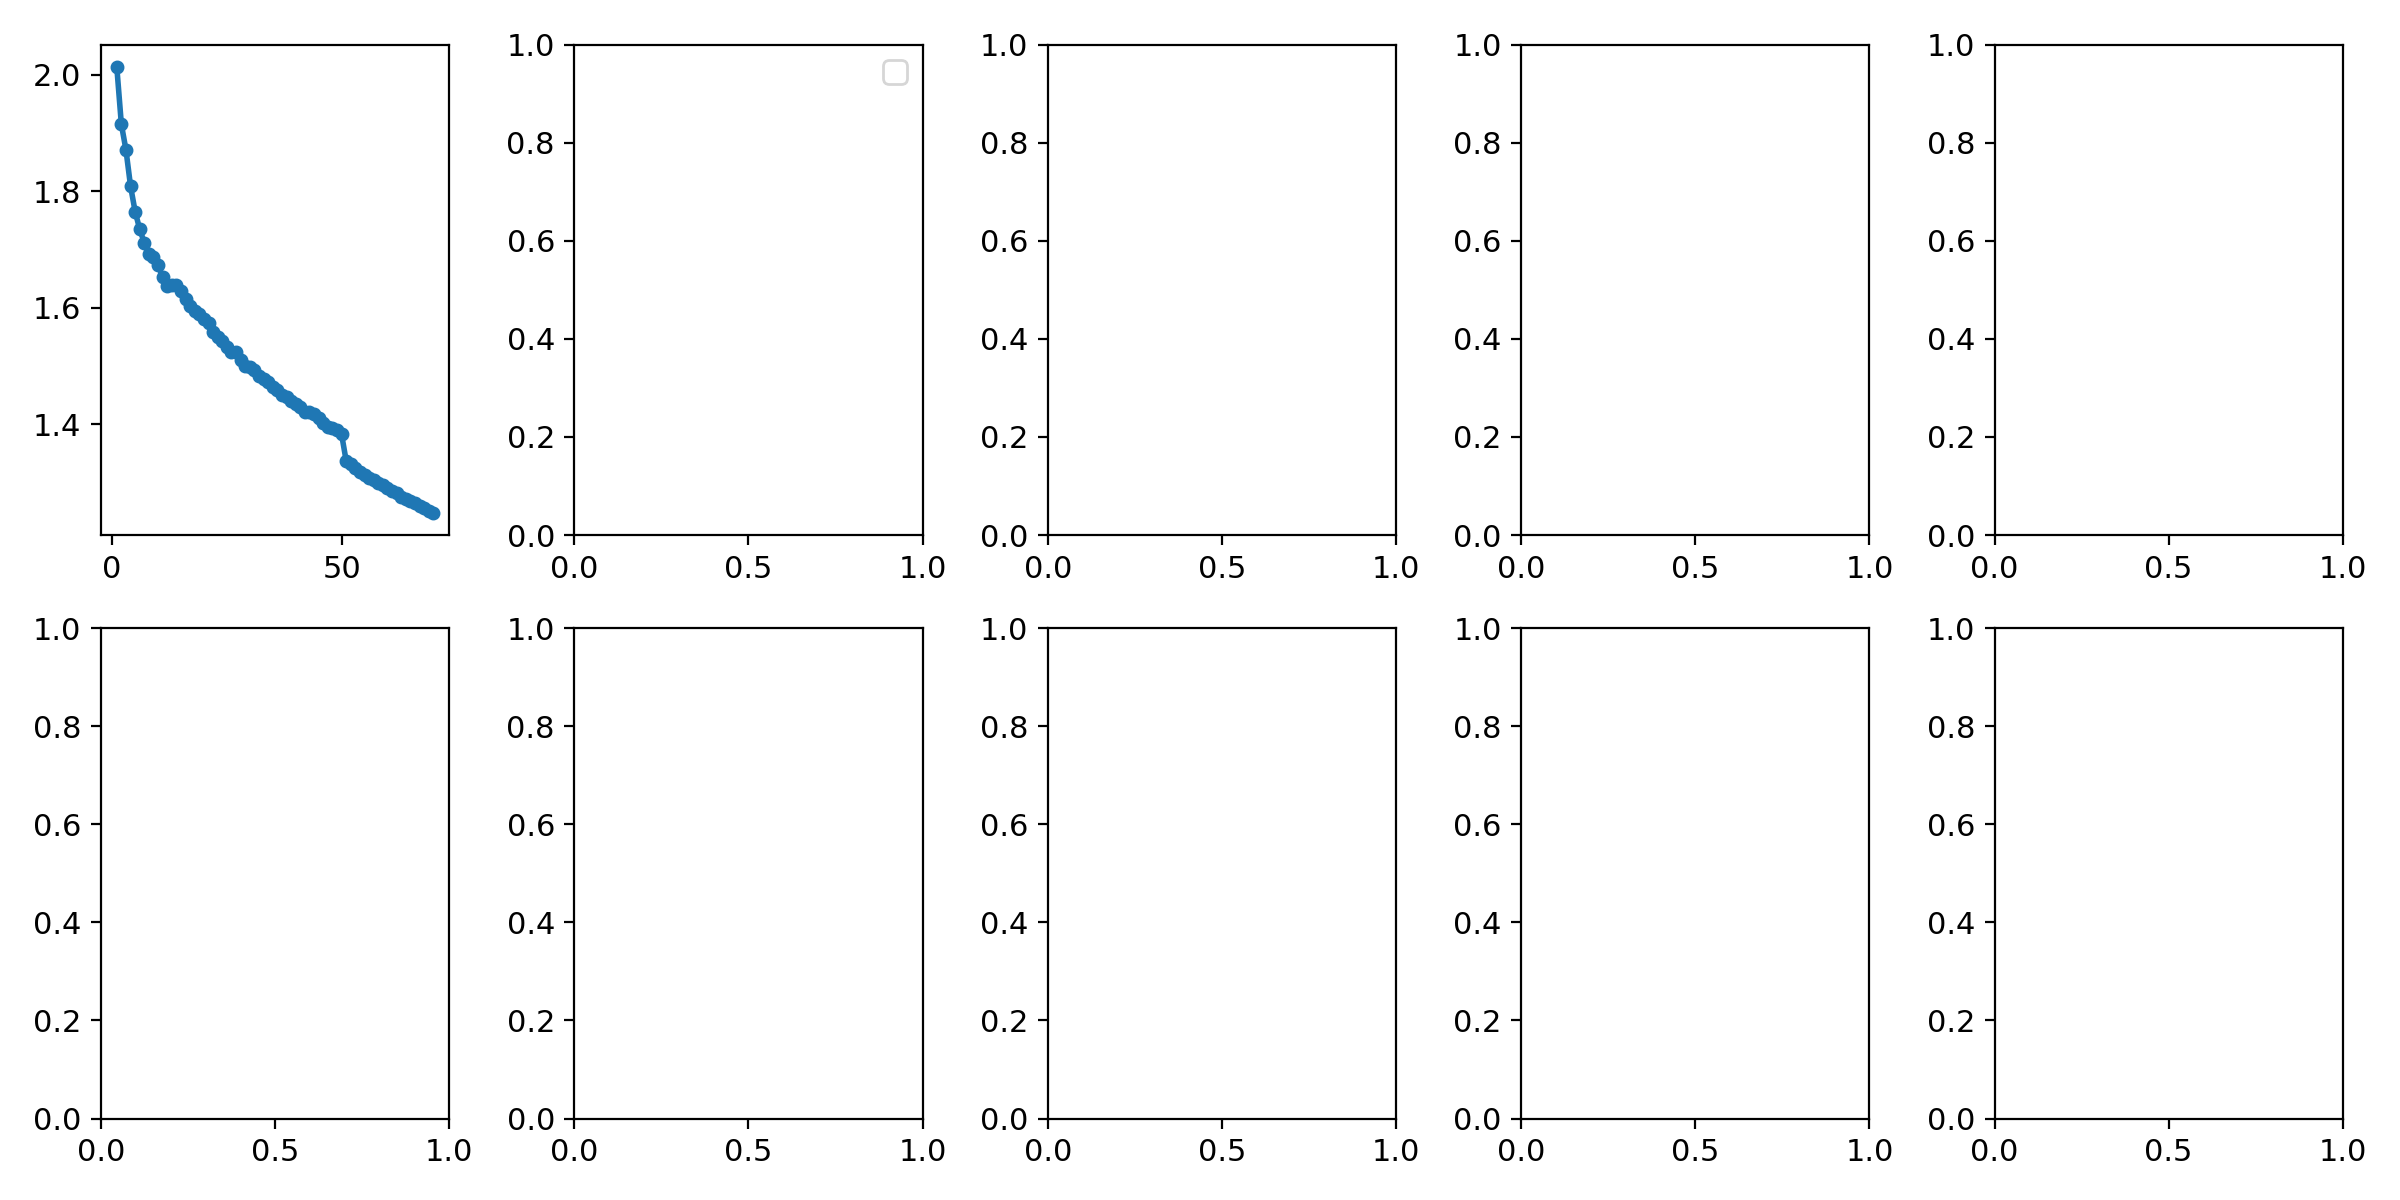

Values plotted in this chart, from the file beside it:
epoch, time, train/box_loss, train/cls_loss, train/dfl_loss, metrics/precision(B), metrics/recall(B), metrics/mAP50(B), metrics/mAP50-95(B), val/box_loss, val/cls_loss, val/dfl_loss, lr/pg0, lr/pg1, lr/pg2
1, 1120, 2.013, 1.373, 0.00405, 0.7879, 0.6523, 0.7454, 0.3841, 1.859, 1.161, 0.00404, 0.0003332, 0.0003332, 0.06701
2, 2224, 1.915, 1.001, 0.00382, 0.8532, 0.7606, 0.8365, 0.4447, 1.699, 1.002, 0.00381, 0.0006571, 0.0006571, 0.034
3, 3327, 1.871, 0.9213, 0.00369, 0.8831, 0.8047, 0.8615, 0.4802, 1.612, 0.9666, 0.00356, 0.0009716, 0.0009716, 0.0009852
4, 4431, 1.809, 0.8591, 0.00353, 0.9123, 0.8301, 0.8876, 0.5153, 1.526, 0.7438, 0.00336, 0.0009576, 0.0009576, 0.0009576
5, 5535, 1.765, 0.8021, 0.00342, 0.9261, 0.8494, 0.8987, 0.532, 1.492, 0.6914, 0.00322, 0.0009434, 0.0009434, 0.0009434
6, 6640, 1.734, 0.7681, 0.00332, 0.9334, 0.8544, 0.9046, 0.5417, 1.469, 0.6414, 0.00314, 0.0009293, 0.0009293, 0.0009293
7, 1106, 1.711, 0.7433, 0.00327, 0.9333, 0.8604, 0.9073, 0.5453, 1.457, 0.648, 0.0031, 0.0009151, 0.0009151, 0.0009151
8, 1167, 1.691, 0.724, 0.00322, 0.9352, 0.8607, 0.9076, 0.5462, 1.454, 0.648, 0.0031, 0.000901, 0.000901, 0.000901
9, 2347, 1.687, 0.7194, 0.0032, 0.9366, 0.8644, 0.9088, 0.5488, 1.449, 0.6377, 0.00309, 0.0008869, 0.0008869, 0.0008869
10, 3529, 1.673, 0.7003, 0.00317, 0.9398, 0.867, 0.9111, 0.5517, 1.443, 0.6222, 0.00306, 0.0008727, 0.0008727, 0.0008727
11, 4710, 1.652, 0.6818, 0.0031, 0.9397, 0.8692, 0.9123, 0.5552, 1.436, 0.6112, 0.00305, 0.0008586, 0.0008586, 0.0008586
12, 5889, 1.636, 0.6565, 0.00308, 0.9451, 0.872, 0.9154, 0.5596, 1.43, 0.5967, 0.00304, 0.0008444, 0.0008444, 0.0008444
13, 1174, 1.638, 0.6644, 0.00309, 0.9466, 0.8729, 0.917, 0.5608, 1.426, 0.5951, 0.00303, 0.0008303, 0.0008303, 0.0008303
14, 2280, 1.638, 0.6612, 0.00309, 0.948, 0.8744, 0.9179, 0.5628, 1.421, 0.5867, 0.00302, 0.0008161, 0.0008161, 0.0008161
15, 3397, 1.629, 0.6521, 0.00306, 0.95, 0.8764, 0.919, 0.5662, 1.416, 0.581, 0.003, 0.000802, 0.000802, 0.000802
16, 4520, 1.615, 0.6399, 0.00302, 0.9522, 0.8798, 0.9216, 0.5698, 1.409, 0.5746, 0.00298, 0.0007879, 0.0007879, 0.0007879
17, 5637, 1.603, 0.6253, 0.00299, 0.952, 0.8836, 0.9231, 0.5726, 1.401, 0.5665, 0.00296, 0.0007737, 0.0007737, 0.0007737
18, 6753, 1.593, 0.6155, 0.00296, 0.9539, 0.8841, 0.9248, 0.5766, 1.394, 0.5517, 0.00294, 0.0007596, 0.0007596, 0.0007596
19, 7906, 1.589, 0.6079, 0.00296, 0.955, 0.8866, 0.9265, 0.5806, 1.386, 0.5415, 0.00291, 0.0007454, 0.0007454, 0.0007454
20, 9064, 1.58, 0.5986, 0.00293, 0.9584, 0.8868, 0.9277, 0.5844, 1.379, 0.5282, 0.00289, 0.0007313, 0.0007313, 0.0007313
21, 10177, 1.573, 0.587, 0.00292, 0.9587, 0.8907, 0.9295, 0.5869, 1.372, 0.5204, 0.00287, 0.0007171, 0.0007171, 0.0007171
22, 11287, 1.558, 0.5785, 0.00286, 0.9623, 0.8918, 0.931, 0.5892, 1.364, 0.5116, 0.00286, 0.000703, 0.000703, 0.000703
23, 12398, 1.55, 0.5808, 0.00288, 0.9617, 0.8937, 0.9323, 0.5924, 1.357, 0.505, 0.00285, 0.0006889, 0.0006889, 0.0006889
24, 13542, 1.542, 0.5762, 0.00284, 0.9653, 0.8945, 0.9339, 0.5951, 1.35, 0.5003, 0.00283, 0.0006747, 0.0006747, 0.0006747
25, 14716, 1.532, 0.5619, 0.00281, 0.9662, 0.8951, 0.9354, 0.5977, 1.345, 0.4966, 0.00282, 0.0006606, 0.0006606, 0.0006606
26, 15958, 1.523, 0.5604, 0.0028, 0.9666, 0.8984, 0.9365, 0.6004, 1.339, 0.4908, 0.0028, 0.0006464, 0.0006464, 0.0006464
27, 17199, 1.523, 0.5566, 0.00279, 0.9684, 0.8995, 0.9376, 0.6031, 1.333, 0.4876, 0.00279, 0.0006323, 0.0006323, 0.0006323
28, 18410, 1.511, 0.5507, 0.00277, 0.9687, 0.9005, 0.9388, 0.6053, 1.328, 0.4856, 0.00278, 0.0006181, 0.0006181, 0.0006181
29, 19536, 1.5, 0.5467, 0.00274, 0.9673, 0.9024, 0.9399, 0.6073, 1.323, 0.4798, 0.00276, 0.000604, 0.000604, 0.000604
30, 20675, 1.497, 0.5445, 0.00273, 0.9688, 0.9046, 0.9409, 0.6091, 1.319, 0.4748, 0.00275, 0.0005899, 0.0005899, 0.0005899
31, 21813, 1.492, 0.541, 0.00272, 0.9703, 0.9052, 0.9422, 0.611, 1.314, 0.4716, 0.00273, 0.0005757, 0.0005757, 0.0005757
32, 22956, 1.483, 0.5355, 0.00272, 0.9712, 0.907, 0.9432, 0.6131, 1.309, 0.4687, 0.00272, 0.0005616, 0.0005616, 0.0005616
33, 24094, 1.477, 0.532, 0.00269, 0.9711, 0.9067, 0.9439, 0.6146, 1.304, 0.4676, 0.00271, 0.0005474, 0.0005474, 0.0005474
34, 25236, 1.472, 0.5321, 0.00268, 0.9702, 0.9092, 0.9445, 0.6173, 1.3, 0.4648, 0.0027, 0.0005333, 0.0005333, 0.0005333
35, 26402, 1.464, 0.5275, 0.00267, 0.9722, 0.9084, 0.9448, 0.6191, 1.296, 0.4635, 0.00269, 0.0005191, 0.0005191, 0.0005191
36, 27602, 1.458, 0.5232, 0.00265, 0.9715, 0.9107, 0.9455, 0.6206, 1.291, 0.4591, 0.00269, 0.000505, 0.000505, 0.000505
37, 28735, 1.45, 0.5206, 0.00262, 0.9722, 0.9124, 0.9459, 0.6221, 1.286, 0.4591, 0.00268, 0.0004909, 0.0004909, 0.0004909
38, 29864, 1.446, 0.5157, 0.00261, 0.9726, 0.9133, 0.9462, 0.6234, 1.282, 0.4554, 0.00267, 0.0004767, 0.0004767, 0.0004767
39, 30993, 1.44, 0.5132, 0.00258, 0.973, 0.9134, 0.9465, 0.6247, 1.279, 0.4546, 0.00266, 0.0004626, 0.0004626, 0.0004626
40, 32121, 1.435, 0.513, 0.0026, 0.9717, 0.9145, 0.9469, 0.6262, 1.276, 0.4528, 0.00265, 0.0004484, 0.0004484, 0.0004484
41, 33293, 1.429, 0.5113, 0.00256, 0.9735, 0.9142, 0.9476, 0.6273, 1.273, 0.452, 0.00265, 0.0004343, 0.0004343, 0.0004343
42, 34495, 1.421, 0.5062, 0.00256, 0.9723, 0.9152, 0.9481, 0.6288, 1.269, 0.452, 0.00264, 0.0004201, 0.0004201, 0.0004201
43, 35715, 1.421, 0.5049, 0.00256, 0.9719, 0.9164, 0.9482, 0.6301, 1.266, 0.4523, 0.00264, 0.000406, 0.000406, 0.000406
44, 36965, 1.416, 0.5053, 0.00254, 0.9708, 0.9166, 0.9482, 0.6314, 1.263, 0.4508, 0.00263, 0.0003919, 0.0003919, 0.0003919
45, 38229, 1.411, 0.5, 0.00252, 0.9727, 0.9149, 0.9482, 0.6326, 1.259, 0.4505, 0.00262, 0.0003777, 0.0003777, 0.0003777
46, 39467, 1.403, 0.4947, 0.00252, 0.9733, 0.9155, 0.9488, 0.6341, 1.256, 0.4497, 0.00261, 0.0003636, 0.0003636, 0.0003636
47, 40674, 1.395, 0.4931, 0.0025, 0.974, 0.917, 0.9495, 0.6351, 1.253, 0.4502, 0.00261, 0.0003494, 0.0003494, 0.0003494
48, 41828, 1.393, 0.4943, 0.00249, 0.9743, 0.9167, 0.9498, 0.6364, 1.251, 0.448, 0.0026, 0.0003353, 0.0003353, 0.0003353
49, 42945, 1.39, 0.4922, 0.0025, 0.973, 0.9176, 0.95, 0.637, 1.248, 0.4454, 0.00259, 0.0003211, 0.0003211, 0.0003211
50, 44062, 1.382, 0.4856, 0.00248, 0.9737, 0.9176, 0.9497, 0.6383, 1.245, 0.443, 0.00259, 0.000307, 0.000307, 0.000307
51, 45203, 1.337, 0.4563, 0.00251, 0.974, 0.9183, 0.9504, 0.6396, 1.243, 0.4413, 0.00259, 0.0002929, 0.0002929, 0.0002929
52, 46317, 1.331, 0.4513, 0.00251, 0.9767, 0.9177, 0.9509, 0.6403, 1.241, 0.4378, 0.00258, 0.0002787, 0.0002787, 0.0002787
53, 47432, 1.325, 0.4476, 0.00249, 0.976, 0.9177, 0.9513, 0.6414, 1.24, 0.4354, 0.00258, 0.0002646, 0.0002646, 0.0002646
54, 48549, 1.318, 0.4451, 0.00247, 0.9762, 0.9176, 0.9517, 0.6423, 1.236, 0.4325, 0.00257, 0.0002504, 0.0002504, 0.0002504
55, 49665, 1.313, 0.4426, 0.00247, 0.9776, 0.9174, 0.9519, 0.6435, 1.233, 0.4332, 0.00257, 0.0002363, 0.0002363, 0.0002363
56, 50778, 1.307, 0.4405, 0.00245, 0.9763, 0.919, 0.9522, 0.6449, 1.231, 0.4309, 0.00256, 0.0002221, 0.0002221, 0.0002221
57, 51891, 1.303, 0.4391, 0.00244, 0.9759, 0.9198, 0.9525, 0.6459, 1.228, 0.4291, 0.00255, 0.000208, 0.000208, 0.000208
58, 53005, 1.298, 0.4375, 0.00243, 0.9762, 0.9197, 0.9527, 0.6471, 1.225, 0.4292, 0.00255, 0.0001939, 0.0001939, 0.0001939
59, 54119, 1.296, 0.4343, 0.00242, 0.9766, 0.9197, 0.9532, 0.6475, 1.223, 0.4276, 0.00255, 0.0001797, 0.0001797, 0.0001797
60, 55231, 1.289, 0.4339, 0.00241, 0.9752, 0.9212, 0.953, 0.6485, 1.222, 0.4255, 0.00254, 0.0001656, 0.0001656, 0.0001656
... 10 more rows
